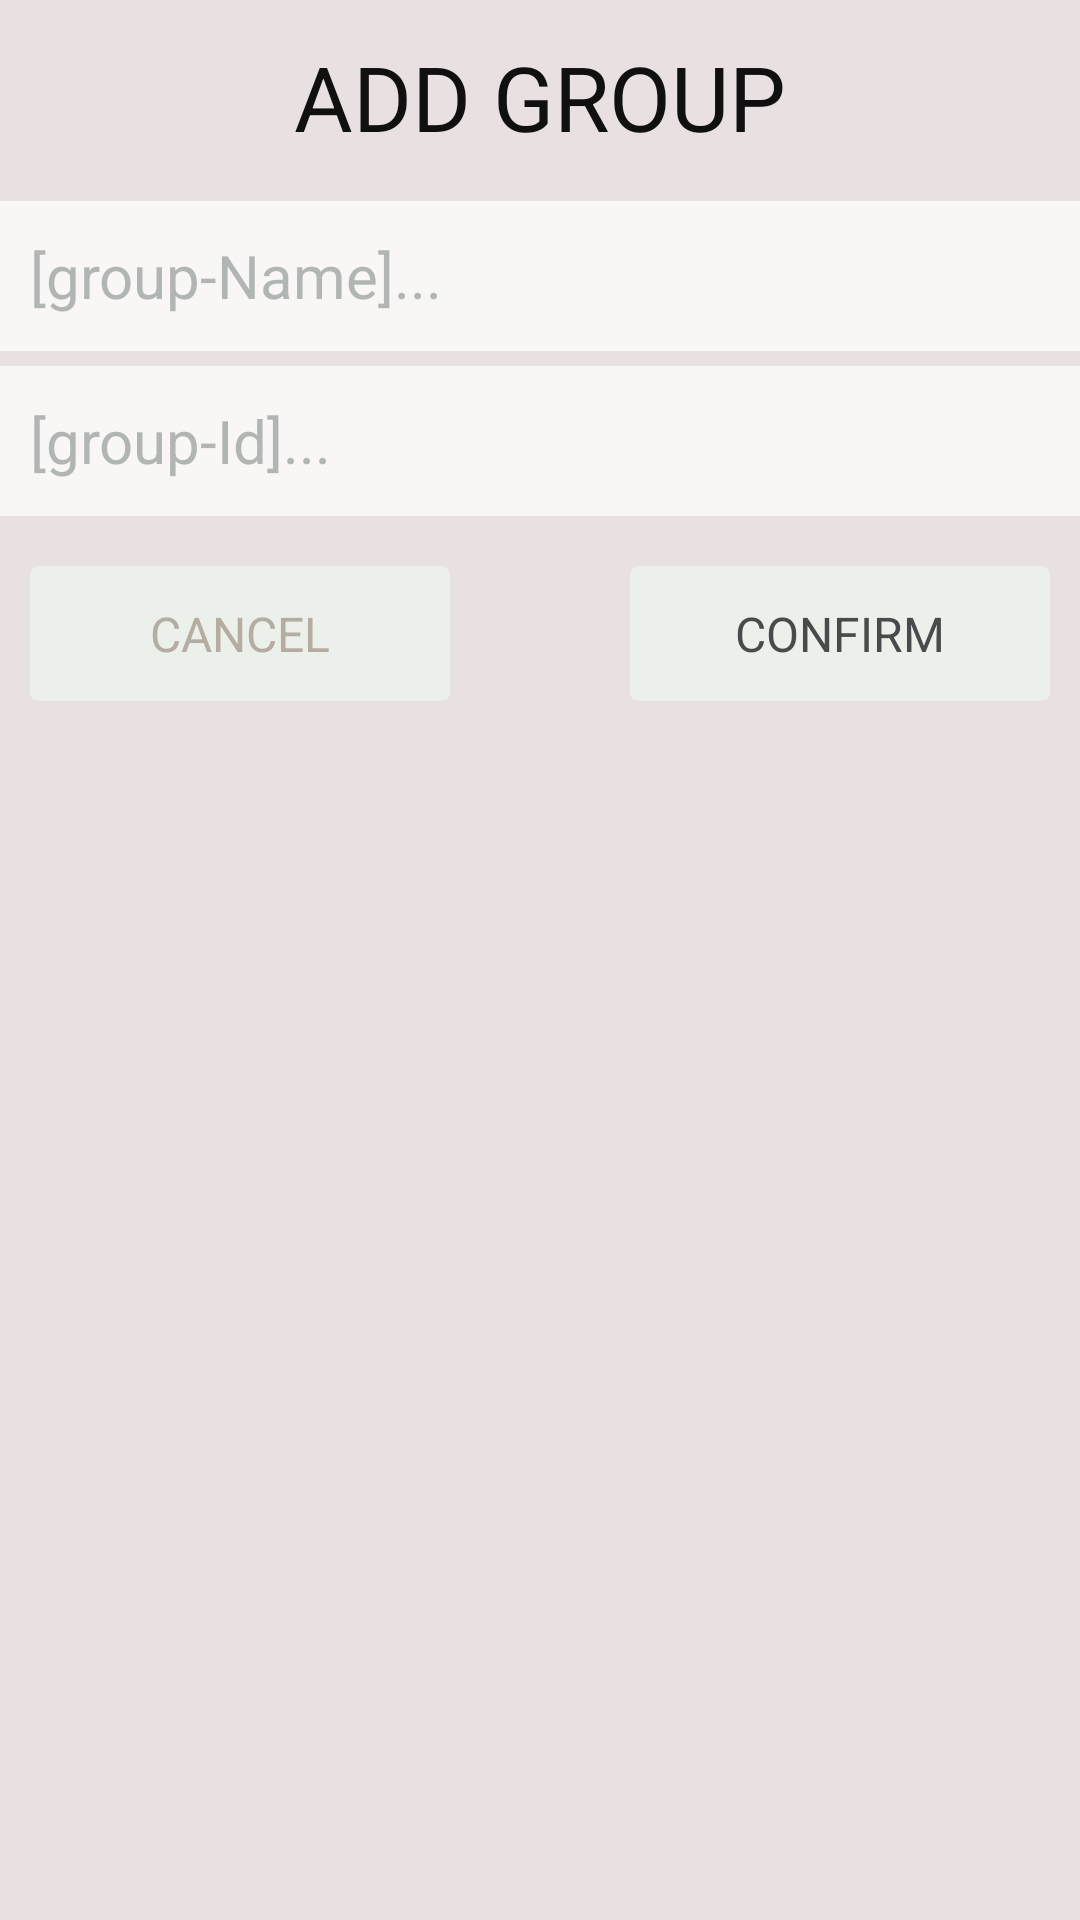

Layout XML and referenced resources for this Android screen:
<!-- AndroidManifest.xml: application theme AppTheme -->
<!-- res/layout/new_alert_view.xml -->
<?xml version="1.0" encoding="utf-8"?>
<RelativeLayout xmlns:android="http://schemas.android.com/apk/res/android"
    android:layout_width="match_parent"
    android:layout_height="match_parent"
    android:orientation="vertical"
    android:background="#e9e0e2"
    >

    <RelativeLayout
        android:layout_marginTop="12dp"
        android:layout_width="match_parent"
        android:layout_height="238dp"
        android:background="#e9e0e2"
        android:orientation="vertical"

        >
            <TextView
                android:textColor="#101010"
                android:layout_width="wrap_content"
                android:layout_height="40dp"
                android:layout_centerHorizontal="true"
                android:text="ADD GROUP"
                android:textSize="30sp"
                android:id="@+id/tv_add_group_title"
                android:gravity="center" />

            <EditText

                android:padding="10dp"
                android:layout_below="@id/tv_add_group_title"
                android:textCursorDrawable="@drawable/item_cursor_color"
                android:id="@+id/et_get_group_name"
                android:textSize="20sp"
                android:layout_width="match_parent"
                android:layout_height="50dp"
                android:hint="[group-Name]..."
                android:textColorHint="#b4949b97"
                android:background="@drawable/item_alterview_style"
                android:layout_marginTop="15dp"

                />

            <EditText
                android:padding="10dp"
                android:layout_below="@id/et_get_group_name"
                android:textCursorDrawable="@drawable/item_cursor_color"

                android:id="@+id/et_get_group_id"
                android:textColorHint="#b4949b97"
                android:textSize="20sp"
                android:layout_width="match_parent"
                android:layout_height="50dp"
                android:hint="[group-Id]..."
                android:background="@drawable/item_alterview_style"
                android:layout_marginTop="5dp"
                android:layout_marginBottom="0.2dp" />

        <RelativeLayout
            android:layout_width="match_parent"
            android:layout_height="50dp"
            android:layout_below="@id/et_get_group_id"
            android:layout_marginTop="14dp"
            >
            <TextView
                android:layout_marginLeft="10dp"
                android:layout_width="140dp"
                android:layout_height="45dp"
                android:layout_centerVertical="true"
                android:text="CANCEL"
                android:textSize="16sp"
                android:gravity="center"
                android:textColor="#b6ada2"
                android:id="@+id/bt_add_group_cancel"
                android:background="@drawable/new_cancel_confirm_style"
                />
            <TextView
                android:layout_alignParentEnd="true"
                android:layout_centerVertical="true"
                android:textSize="16sp"
                android:gravity="center"
                android:layout_width="140dp"
                android:layout_height="45dp"
                android:textColor="#484b4b"
                android:layout_marginRight="10dp"
                android:text="CONFIRM"
                android:id="@+id/bt_add_group_confirm"
                android:background="@drawable/new_cancel_confirm_style"
                />
        </RelativeLayout>
    </RelativeLayout>
</RelativeLayout>
<!-- resources referenced by this layout -->
<resources>
  <!-- drawable item_alterview_style (drawable) -->
  <?xml version="1.0" encoding="utf-8"?>
  <selector xmlns:android="http://schemas.android.com/apk/res/android">
      <item android:state_focused="false" android:drawable="@drawable/item_alterview_normal" />
      <item android:state_focused
          ="true" android:drawable="@drawable/item_alterview_focused1" />
  </selector>
  <!-- drawable item_cursor_color (drawable) -->
  <?xml version="1.0" encoding="utf-8"?>
  <shape xmlns:android="http://schemas.android.com/apk/res/android">
      <size android:width="2dp"
          />
      <solid android:color="#7ad1fa" />
  </shape>
  <!-- drawable new_cancel_confirm_style (drawable) -->
  <?xml version="1.0" encoding="utf-8"?>
  <selector xmlns:android="http://schemas.android.com/apk/res/android">
      <item android:drawable="@drawable/new_cancle_confirm_ordinary" android:state_pressed="false" />
      <item android:drawable="@drawable/new_cancle_confirm_focused" android:state_pressed="true" />
  
  </selector>
  <style name="AppTheme" parent="Theme.AppCompat.Light.NoActionBar">
          
          <item name="colorPrimary">@color/colorPrimary</item>
          <item name="colorPrimaryDark">@color/colorPrimaryDark</item>
          <item name="colorAccent">@color/colorAccent</item>
      </style>
  <!-- drawable item_alterview_normal (drawable) -->
  <?xml version="1.0" encoding="utf-8"?>
  <shape xmlns:android="http://schemas.android.com/apk/res/android">
      <solid android:color="#f9f6f6"
          />
  
      <stroke android:width="0.1dp"
          android:color="#f9f6f6" />
  </shape>
  <!-- drawable item_alterview_focused1 (drawable) -->
  <?xml version="1.0" encoding="utf-8"?>
  <shape xmlns:android="http://schemas.android.com/apk/res/android">
      <solid android:color="#f9f6f6"
          />
  
      <stroke android:width="2dp"
          android:color="#64547cd9" />
  </shape>
  <!-- drawable new_cancle_confirm_ordinary (drawable) -->
  <?xml version="1.0" encoding="utf-8"?>
  <shape xmlns:android="http://schemas.android.com/apk/res/android">
      <solid android:color="#c8eef5ee" />
      <corners android:radius="3dip" />
  </shape>
  <!-- drawable new_cancle_confirm_focused (drawable) -->
  <?xml version="1.0" encoding="utf-8"?>
  <shape xmlns:android="http://schemas.android.com/apk/res/android">
      <solid android:color="#717371" />
      <corners android:radius="3dip" />
  </shape>
  <color name="colorPrimary">#3F51B5</color>
  <color name="colorPrimaryDark">#7a7b7c</color>
  <color name="colorAccent">#fffdfe</color>
</resources>
